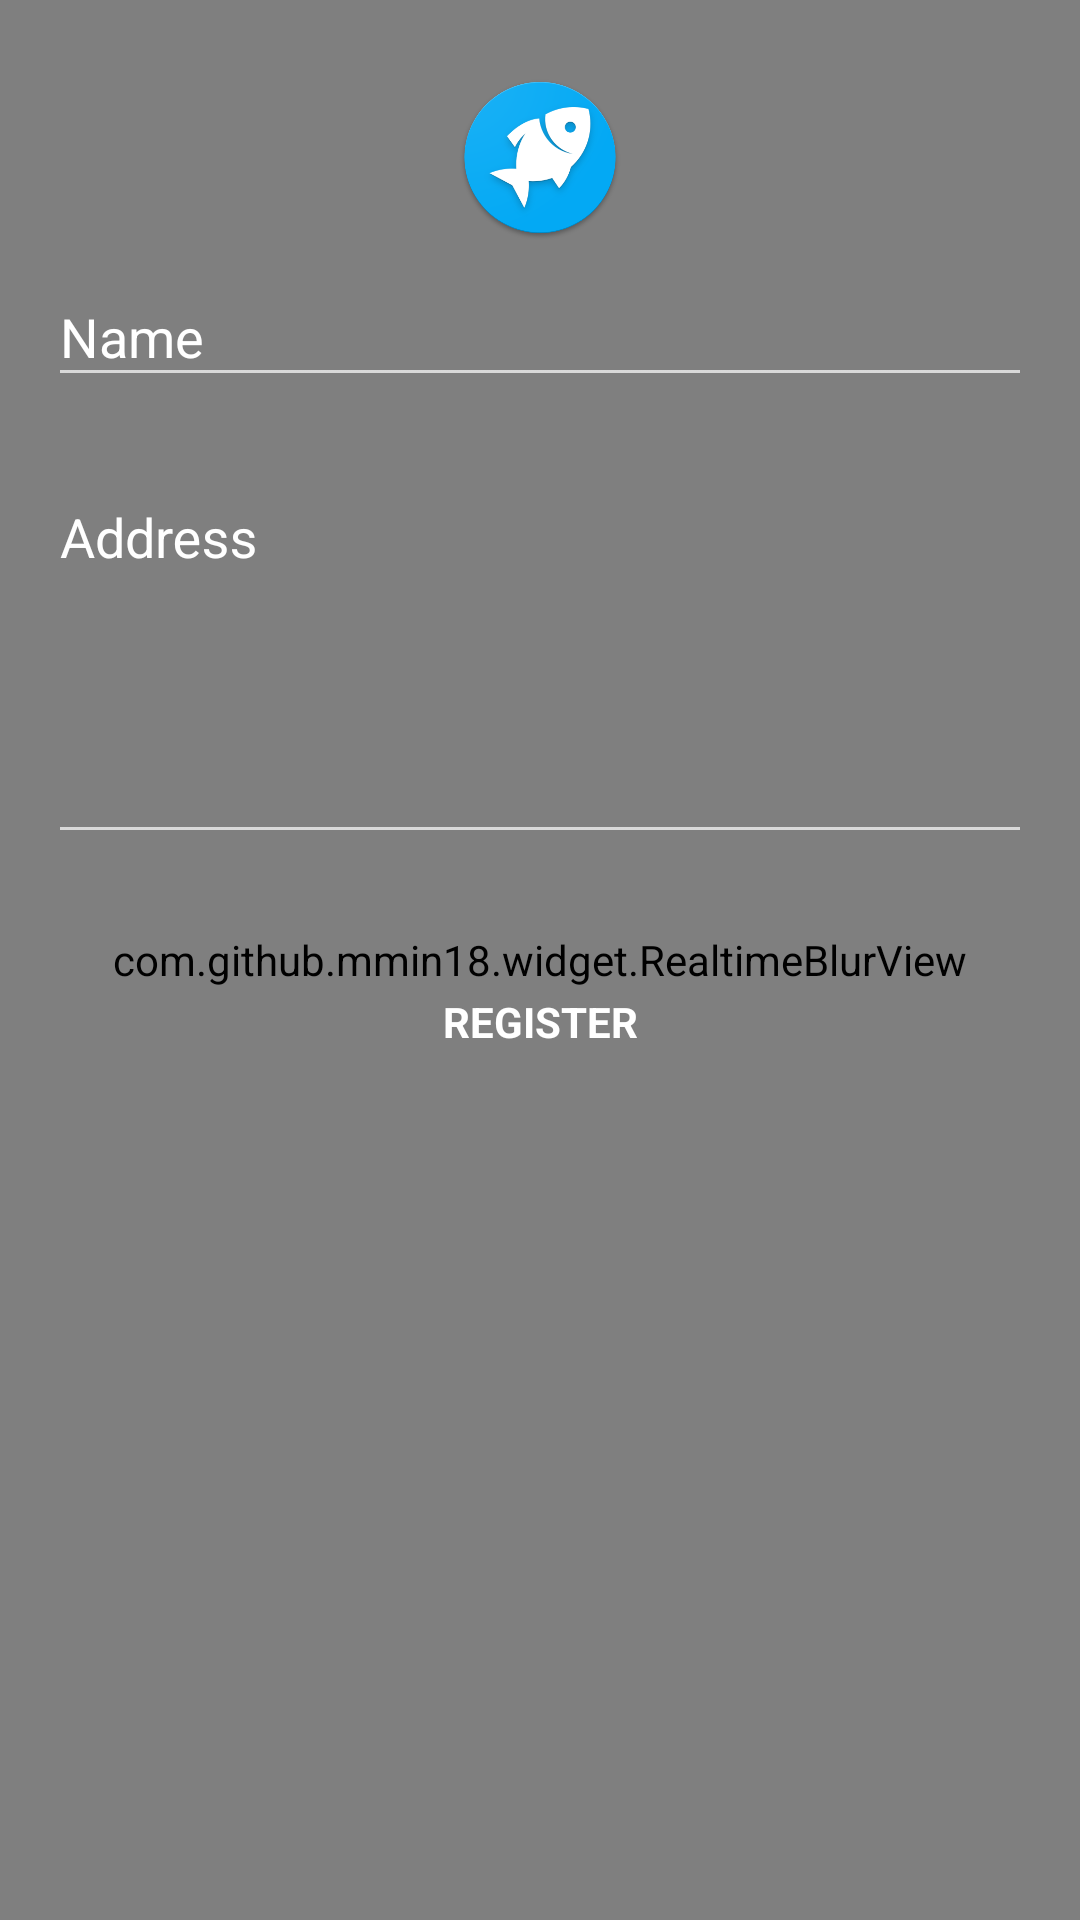

Layout XML and referenced resources for this Android screen:
<!-- AndroidManifest.xml: activity theme LoginTheme -->
<!-- res/layout/activity_register.xml -->
<RelativeLayout xmlns:android="http://schemas.android.com/apk/res/android"
    xmlns:tools="http://schemas.android.com/tools"
    android:layout_width="match_parent"
    android:layout_height="match_parent"
    xmlns:app="http://schemas.android.com/apk/res-auto"
    android:gravity="center_horizontal"
    android:orientation="vertical"
    tools:context="com.fish.sardine.sardine.login.LoginActivity">

    <ImageView
        android:layout_width="match_parent"
        android:layout_height="match_parent"
        android:src="@drawable/beach"
        android:scaleType="fitXY"/>
    <com.github.mmin18.widget.RealtimeBlurView
        android:layout_width="match_parent"
        android:layout_height="match_parent"
        app:realtimeBlurRadius="20dp"
        app:realtimeOverlayColor="#8000" />
    <ImageView
        android:id="@+id/fish_icon"
        android:layout_width="80dp"
        android:layout_height="80dp"
        android:layout_centerHorizontal="true"
        android:src="@drawable/fish_round"

        android:paddingTop="25dp"
        />

    <ScrollView
        android:id="@+id/login_form"
        android:layout_width="match_parent"
        android:layout_height="match_parent"
        android:layout_below="@+id/fish_icon">

        <LinearLayout
            android:id="@+id/email_login_form"
            android:layout_width="match_parent"
            android:layout_height="wrap_content"
            android:layout_marginBottom="100dp"
            android:orientation="vertical"
            android:paddingBottom="@dimen/activity_vertical_margin"
            android:paddingLeft="@dimen/activity_horizontal_margin"
            android:paddingRight="@dimen/activity_horizontal_margin">

           

            <android.support.design.widget.TextInputLayout
                android:layout_width="match_parent"
                android:layout_height="wrap_content"
                android:layout_marginBottom="16dp"
                android:textColorHint="#FFF">

                <EditText
                    android:id="@+id/name"
                    android:layout_width="match_parent"
                    android:layout_height="wrap_content"
                    android:hint="@string/name"
                    android:inputType="textEmailAddress"
                    android:maxLines="1"
                    android:singleLine="true"
                    android:textColor="#FFF"/>

            </android.support.design.widget.TextInputLayout>

            <android.support.design.widget.TextInputLayout
                android:layout_width="match_parent"
                android:layout_height="wrap_content"
                android:layout_marginBottom="16dp"
                android:textColorHint="#FFF">

                <EditText
                    android:id="@+id/address"
                    android:layout_width="match_parent"
                    android:layout_height="wrap_content"
                    android:hint="@string/address"
                    android:imeActionId="6"
                    android:imeActionLabel="@string/action_sign_in_short"
                    android:imeOptions="actionUnspecified"
                    android:inputType="textMultiLine"
                    android:lines="5"
                    android:gravity="top"
                    android:textColor="#FFF"/>

            </android.support.design.widget.TextInputLayout>

            <Button
                android:id="@+id/email_sign_in_button"
                style="?android:textAppearanceSmall"
                android:layout_width="wrap_content"
                android:layout_height="wrap_content"
                android:layout_marginTop="16dp"
                android:text="@string/action_register"
                android:layout_marginBottom="16dp"
                android:textStyle="bold"
                android:background="?android:selectableItemBackground"
                android:textColor="#FFF"
                android:layout_gravity="center"
                android:padding="5dp"/>



        </LinearLayout>
    </ScrollView>
</RelativeLayout>
<!-- resources referenced by this layout -->
<resources>
  <dimen name="activity_horizontal_margin">16dp</dimen>
  <dimen name="activity_vertical_margin">16dp</dimen>
  <!-- drawable beach: png bitmap (drawable, 194357 bytes) -->
  <!-- drawable fish_round: png bitmap (drawable, 84643 bytes) -->
  <string name="action_register">Register</string>
  <string name="action_sign_in_short">Sign in</string>
  <string name="address">Address</string>
  <string name="name">Name</string>
  <style name="LoginTheme" parent="Theme.AppCompat.NoActionBar">
          
          <item name="colorPrimary">@color/gray</item>
          <item name="colorPrimaryDark">@color/gray</item>
          <item name="colorAccent">@color/gray</item>
          <item name="windowActionBar">false</item>
          <item name="windowNoTitle">true</item>
      </style>
  <color name="gray">#607D8B</color>
</resources>
